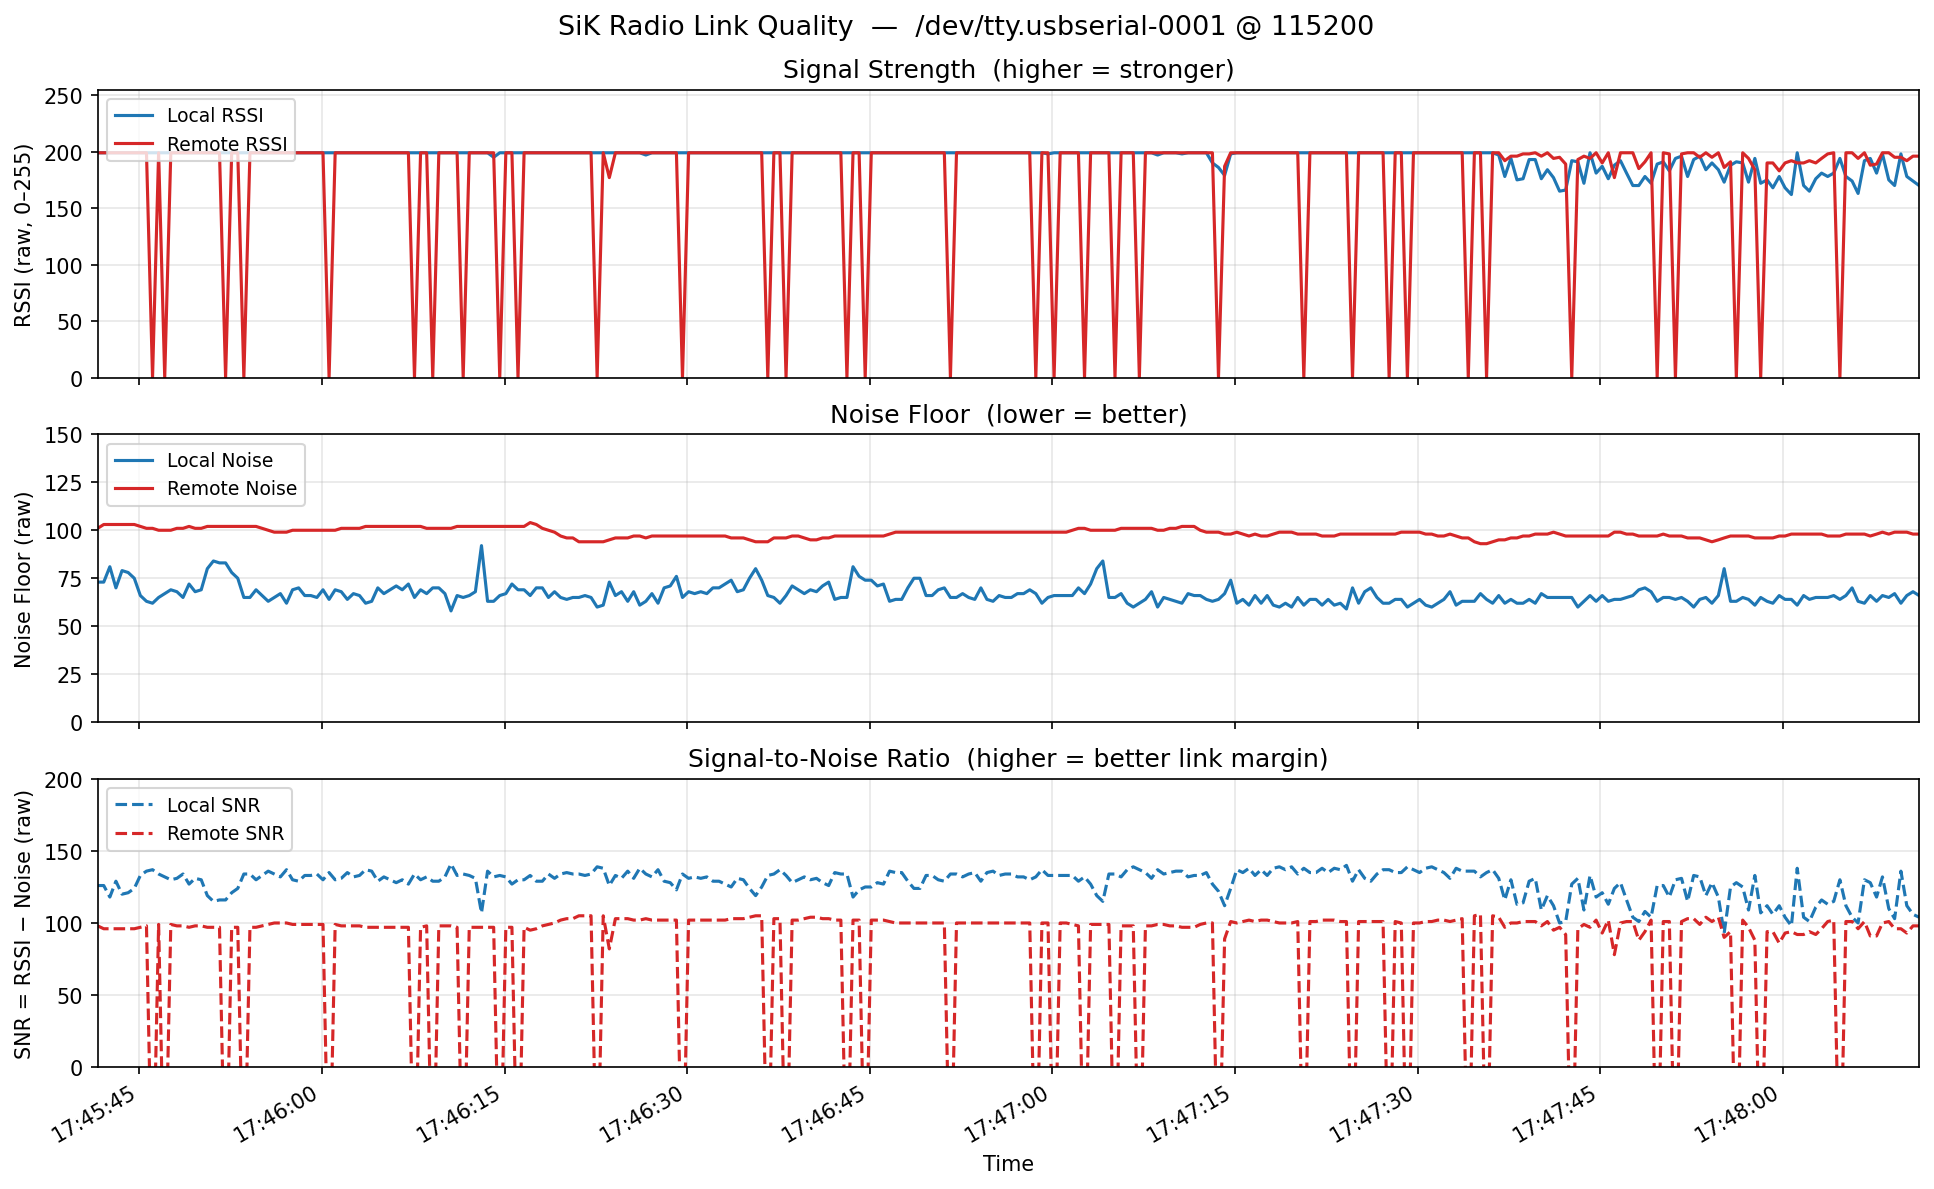

The table this chart was drawn from, first rows:
timestamp, node_id, local_rssi, remote_rssi, packets, local_noise, remote_noise, local_snr, remote_snr, txe, rxe, stx, srx, ecc_local, ecc_remote, temp, dco
2026-03-20T17:44:46.344574, 1, 199, 199, 14, 79, 96, 120, 103, 0, 25, 0, 0, 0, 0, 25, 0
2026-03-20T17:44:46.344755, 1, 199, 199, 11, 81, 96, 118, 103, 0, 25, 0, 0, 0, 0, 25, 0
2026-03-20T17:44:46.344816, 1, 199, 199, 23, 82, 96, 117, 103, 0, 25, 0, 0, 0, 0, 25, 0
2026-03-20T17:44:46.344867, 1, 199, 199, 11, 83, 96, 116, 103, 0, 26, 0, 0, 0, 0, 25, 0
2026-03-20T17:44:46.513912, 1, 199, 199, 14, 91, 96, 108, 103, 0, 26, 0, 0, 0, 0, 25, 0
2026-03-20T17:44:47.017633, 1, 199, 199, 11, 95, 95, 104, 104, 0, 26, 0, 0, 0, 0, 25, 0
2026-03-20T17:44:47.517760, 1, 199, 0, 9, 74, 95, 125, -95, 0, 26, 0, 0, 0, 0, 25, 0
2026-03-20T17:44:48.017403, 1, 199, 199, 14, 82, 95, 117, 104, 0, 27, 0, 0, 0, 0, 25, 0
2026-03-20T17:44:48.517366, 1, 199, 199, 11, 82, 95, 117, 104, 0, 27, 0, 0, 0, 0, 25, 0
2026-03-20T17:44:49.026073, 1, 199, 199, 23, 83, 94, 116, 105, 0, 27, 0, 0, 0, 0, 25, 0
2026-03-20T17:44:49.517533, 1, 199, 199, 11, 71, 94, 128, 105, 0, 28, 0, 0, 0, 0, 25, 0
2026-03-20T17:44:50.019279, 1, 199, 199, 11, 79, 94, 120, 105, 0, 28, 0, 0, 0, 0, 25, 0
2026-03-20T17:44:50.517764, 1, 199, 199, 14, 78, 94, 121, 105, 0, 28, 0, 0, 0, 0, 25, 0
2026-03-20T17:44:51.018478, 1, 199, 199, 18, 82, 92, 117, 107, 0, 29, 0, 0, 0, 0, 25, 0
2026-03-20T17:44:51.518192, 1, 199, 199, 14, 80, 92, 119, 107, 0, 29, 0, 0, 0, 0, 25, 0
2026-03-20T17:44:52.021682, 1, 199, 199, 11, 80, 92, 119, 107, 0, 29, 0, 0, 0, 0, 25, 0
2026-03-20T17:44:52.520672, 1, 199, 199, 23, 93, 92, 106, 107, 0, 30, 0, 0, 0, 0, 25, 0
2026-03-20T17:44:53.021896, 1, 199, 199, 11, 98, 92, 101, 107, 0, 30, 0, 0, 0, 0, 25, 0
2026-03-20T17:44:53.527230, 1, 199, 199, 14, 98, 92, 101, 107, 0, 30, 0, 0, 0, 0, 25, 0
2026-03-20T17:44:54.028149, 1, 199, 199, 20, 75, 92, 124, 107, 0, 30, 0, 0, 0, 0, 25, 0
2026-03-20T17:44:54.525612, 1, 199, 199, 17, 81, 92, 118, 107, 0, 31, 0, 0, 0, 0, 25, 0
2026-03-20T17:44:55.027331, 1, 199, 0, 16, 80, 92, 119, -92, 0, 31, 0, 0, 0, 0, 25, 0
2026-03-20T17:44:55.525910, 1, 199, 199, 15, 78, 92, 121, 107, 0, 31, 0, 0, 0, 0, 25, 0
2026-03-20T17:44:56.026001, 1, 199, 0, 17, 79, 92, 120, -92, 0, 31, 0, 0, 0, 0, 25, 0
2026-03-20T17:44:56.526315, 1, 199, 199, 11, 81, 92, 118, 107, 0, 32, 0, 0, 0, 0, 25, 0
2026-03-20T17:44:57.026213, 1, 199, 199, 14, 81, 92, 118, 107, 0, 32, 0, 0, 0, 0, 25, 0
2026-03-20T17:44:57.525921, 1, 199, 199, 20, 78, 92, 121, 107, 0, 32, 0, 0, 0, 0, 25, 0
2026-03-20T17:44:58.027562, 1, 199, 199, 14, 81, 92, 118, 107, 0, 33, 0, 0, 0, 0, 25, 0
2026-03-20T17:44:58.525992, 1, 199, 199, 12, 84, 93, 115, 106, 0, 33, 0, 0, 0, 0, 25, 0
2026-03-20T17:44:59.026048, 1, 199, 199, 14, 82, 93, 117, 106, 0, 33, 0, 0, 0, 0, 25, 0
2026-03-20T17:44:59.527987, 1, 199, 199, 20, 98, 93, 101, 106, 0, 34, 0, 0, 0, 0, 25, 0
2026-03-20T17:45:00.027626, 1, 199, 199, 11, 83, 94, 116, 105, 0, 34, 0, 0, 0, 0, 25, 0
2026-03-20T17:45:00.527835, 1, 199, 199, 14, 77, 95, 122, 104, 0, 34, 0, 0, 0, 0, 25, 0
2026-03-20T17:45:01.030003, 1, 199, 0, 11, 77, 95, 122, -95, 0, 35, 0, 0, 0, 0, 25, 0
2026-03-20T17:45:01.528527, 1, 199, 199, 16, 79, 94, 120, 105, 0, 35, 0, 0, 0, 0, 25, 0
2026-03-20T17:45:02.028227, 1, 199, 199, 14, 82, 95, 117, 104, 0, 35, 0, 0, 0, 0, 25, 0
2026-03-20T17:45:02.529165, 1, 199, 0, 13, 81, 95, 118, -95, 0, 35, 0, 0, 0, 0, 25, 0
2026-03-20T17:45:03.028400, 1, 199, 199, 14, 80, 96, 119, 103, 0, 36, 0, 0, 0, 0, 25, 0
2026-03-20T17:45:03.528582, 1, 199, 199, 11, 83, 96, 116, 103, 0, 36, 0, 0, 0, 0, 25, 0
2026-03-20T17:45:04.030146, 1, 199, 199, 14, 83, 96, 116, 103, 0, 36, 0, 0, 0, 0, 25, 0
2026-03-20T17:45:04.528720, 1, 199, 199, 37, 80, 96, 119, 103, 0, 37, 0, 0, 0, 0, 25, 0
2026-03-20T17:45:05.028706, 1, 199, 199, 14, 81, 96, 118, 103, 0, 37, 0, 0, 0, 0, 25, 0
2026-03-20T17:45:05.528803, 1, 199, 199, 11, 78, 95, 121, 104, 0, 37, 0, 0, 0, 0, 25, 0
2026-03-20T17:45:06.029113, 1, 199, 199, 23, 79, 95, 120, 104, 0, 37, 0, 0, 0, 0, 25, 0
2026-03-20T17:45:06.529395, 1, 199, 199, 11, 83, 95, 116, 104, 0, 38, 0, 0, 0, 0, 25, 0
2026-03-20T17:45:07.029336, 1, 199, 199, 14, 83, 95, 116, 104, 0, 38, 0, 0, 0, 0, 25, 0
2026-03-20T17:45:07.529380, 1, 199, 199, 11, 81, 95, 118, 104, 0, 38, 0, 0, 0, 0, 25, 0
2026-03-20T17:45:08.029455, 1, 199, 199, 17, 81, 95, 118, 104, 0, 39, 0, 0, 0, 0, 25, 0
2026-03-20T17:45:08.529265, 1, 199, 199, 17, 84, 95, 115, 104, 0, 39, 0, 0, 0, 0, 25, 0
2026-03-20T17:45:09.030947, 1, 199, 199, 14, 88, 95, 111, 104, 0, 39, 0, 0, 0, 0, 25, 0
2026-03-20T17:45:09.530030, 1, 199, 0, 9, 78, 95, 121, -95, 0, 39, 0, 0, 0, 0, 25, 0
2026-03-20T17:45:10.030019, 1, 199, 199, 11, 82, 94, 117, 105, 0, 40, 0, 0, 0, 0, 25, 0
2026-03-20T17:45:10.530474, 1, 199, 199, 11, 84, 94, 115, 105, 0, 40, 0, 0, 0, 0, 25, 0
2026-03-20T17:45:11.030309, 1, 199, 199, 23, 84, 94, 115, 105, 0, 40, 0, 0, 0, 0, 25, 0
2026-03-20T17:45:11.530961, 1, 199, 199, 11, 81, 94, 118, 105, 0, 41, 0, 0, 0, 0, 25, 0
2026-03-20T17:45:12.030413, 1, 199, 199, 14, 79, 94, 120, 105, 0, 41, 0, 0, 0, 0, 25, 0
2026-03-20T17:45:12.530364, 1, 199, 199, 11, 77, 93, 122, 106, 0, 41, 0, 0, 0, 0, 25, 0
2026-03-20T17:45:13.030732, 1, 199, 199, 21, 74, 93, 125, 106, 0, 42, 0, 0, 0, 0, 25, 0
2026-03-20T17:45:13.530865, 1, 199, 199, 11, 76, 93, 123, 106, 0, 42, 0, 0, 0, 0, 25, 0
2026-03-20T17:45:14.040661, 1, 199, 199, 14, 74, 93, 125, 106, 0, 42, 0, 0, 0, 0, 25, 0
... 355 more rows
